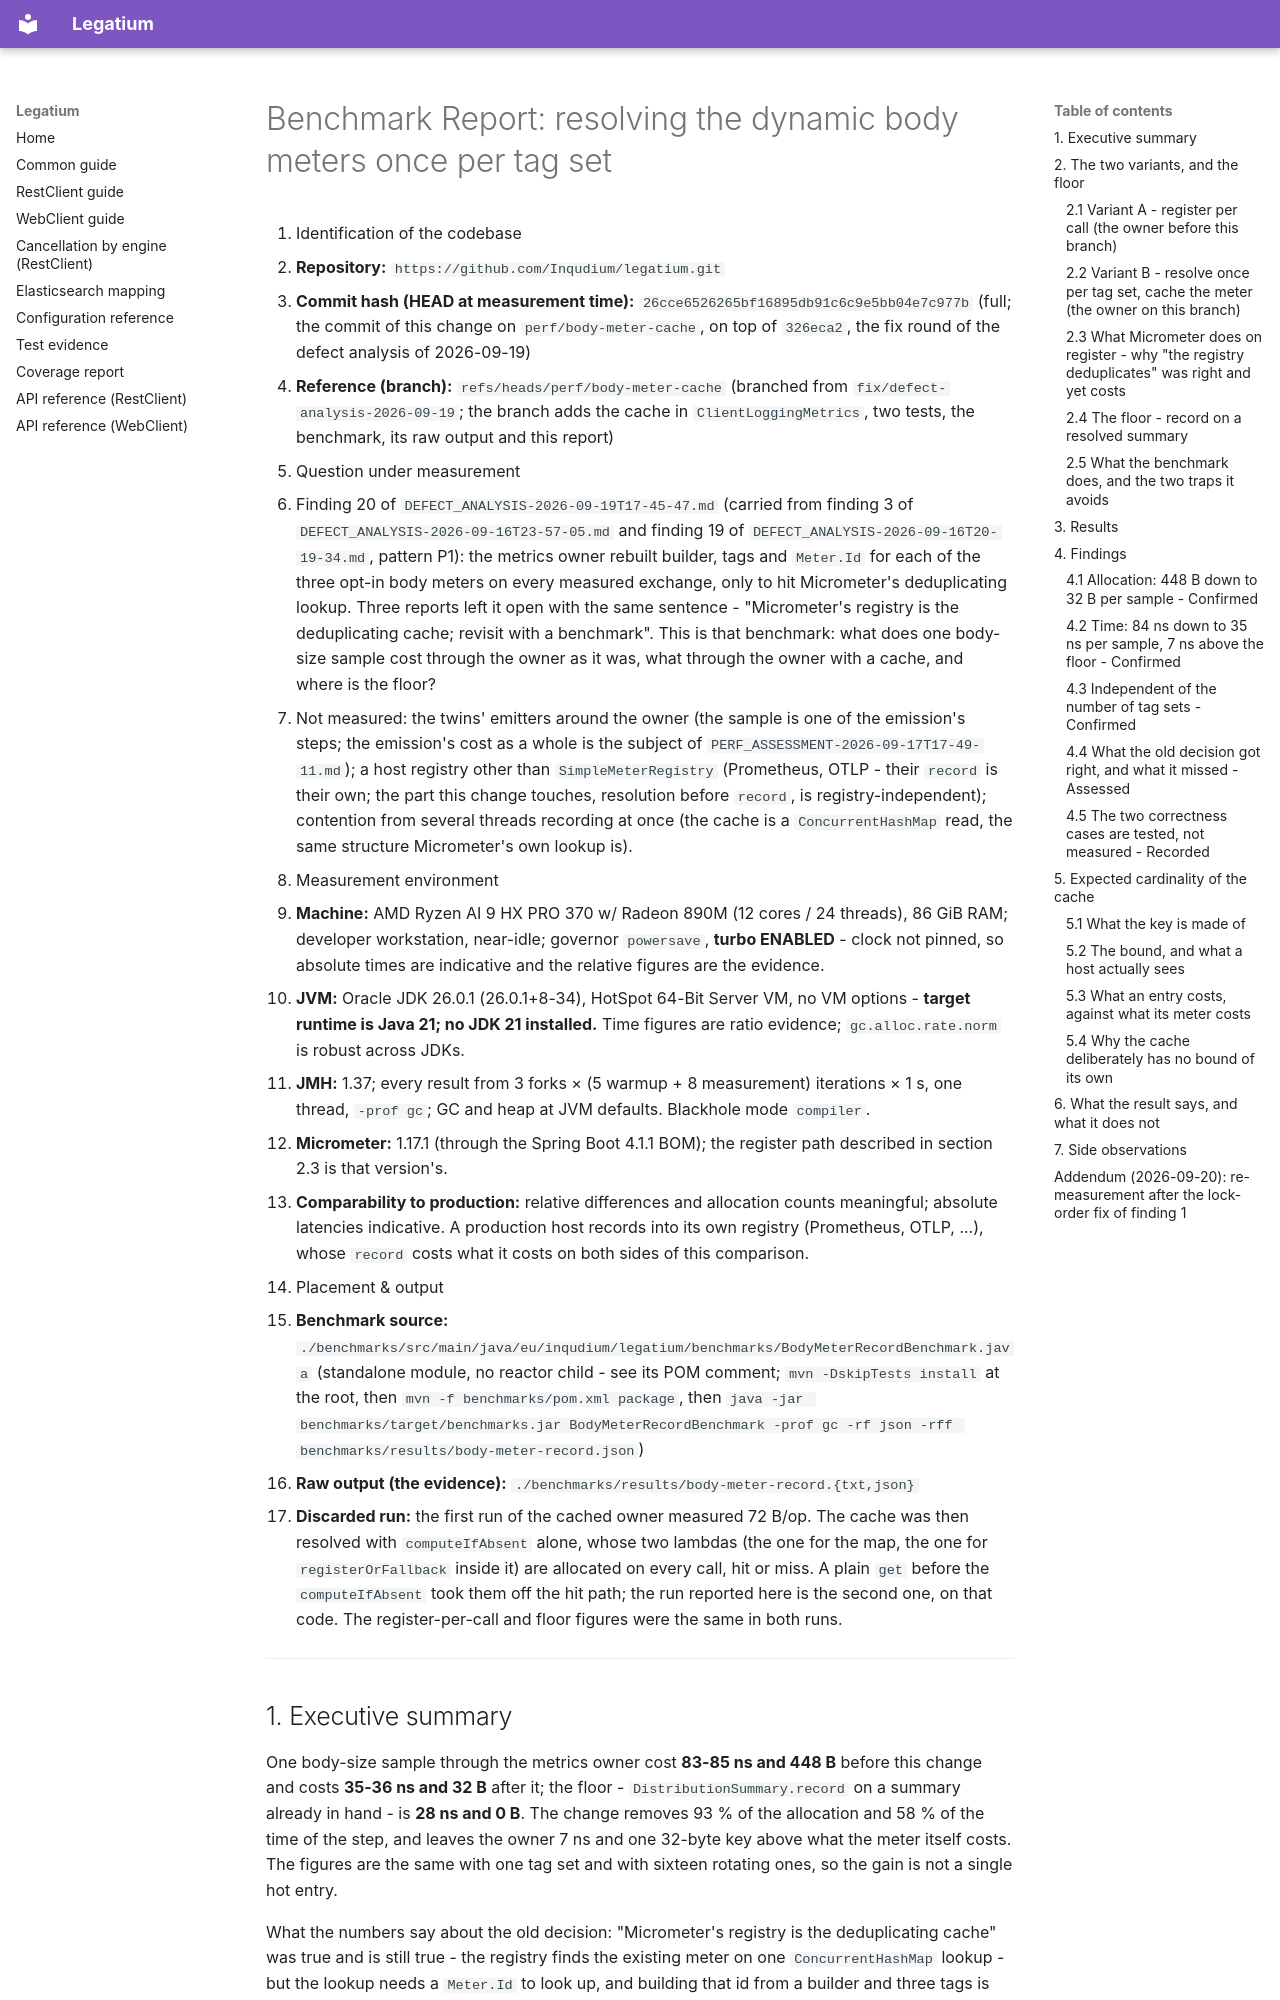

repository: Inqudium/legatium · page: assessment/BENCH_REPORT-2026-09-19T19-11-09/index.html · generator: mkdocs

# Benchmark Report: resolving the dynamic body meters once per tag set

1. Identification of the codebase
   - **Repository:** `https://github.com/Inqudium/legatium.git`
   - **Commit hash (HEAD at measurement time):** `26cce6526265bf16895db91c6c9e5bb04e7c977b` (full; the commit of this change on `perf/body-meter-cache`, on top of `326eca2`, the fix round of the defect analysis of 2026-09-19)
   - **Reference (branch):** `refs/heads/perf/body-meter-cache` (branched from `fix/defect-analysis-2026-09-19`; the branch adds the cache in `ClientLoggingMetrics`, two tests, the benchmark, its raw output and this report)
2. Question under measurement
   - Finding 20 of `DEFECT_ANALYSIS-2026-09-19T17-45-47.md` (carried from finding 3 of `DEFECT_ANALYSIS-2026-09-16T23-57-05.md` and finding 19 of `DEFECT_ANALYSIS-2026-09-16T20-19-34.md`, pattern P1): the metrics owner rebuilt builder, tags and `Meter.Id` for each of the three opt-in body meters on every measured exchange, only to hit Micrometer's deduplicating lookup. Three reports left it open with the same sentence - "Micrometer's registry is the deduplicating cache; revisit with a benchmark". This is that benchmark: what does one body-size sample cost through the owner as it was, what through the owner with a cache, and where is the floor?
   - Not measured: the twins' emitters around the owner (the sample is one of the emission's steps; the emission's cost as a whole is the subject of `PERF_ASSESSMENT-2026-09-17T17-49-11.md`); a host registry other than `SimpleMeterRegistry` (Prometheus, OTLP - their `record` is their own; the part this change touches, resolution before `record`, is registry-independent); contention from several threads recording at once (the cache is a `ConcurrentHashMap` read, the same structure Micrometer's own lookup is).
3. Measurement environment
   - **Machine:** AMD Ryzen AI 9 HX PRO 370 w/ Radeon 890M (12 cores / 24 threads), 86 GiB RAM; developer workstation, near-idle; governor `powersave`, **turbo ENABLED** - clock not pinned, so absolute times are indicative and the relative figures are the evidence.
   - **JVM:** Oracle JDK 26.0.1 (26.0.1+8-34), HotSpot 64-Bit Server VM, no VM options - **target runtime is Java 21; no JDK 21 installed.** Time figures are ratio evidence; `gc.alloc.rate.norm` is robust across JDKs.
   - **JMH:** 1.37; every result from 3 forks × (5 warmup + 8 measurement) iterations × 1 s, one thread, `-prof gc`; GC and heap at JVM defaults. Blackhole mode `compiler`.
   - **Micrometer:** 1.17.1 (through the Spring Boot 4.1.1 BOM); the register path described in section 2.3 is that version's.
   - **Comparability to production:** relative differences and allocation counts meaningful; absolute latencies indicative. A production host records into its own registry (Prometheus, OTLP, ...), whose `record` costs what it costs on both sides of this comparison.
4. Placement & output
   - **Benchmark source:** `./benchmarks/src/main/java/eu/inqudium/legatium/benchmarks/BodyMeterRecordBenchmark.java` (standalone module, no reactor child - see its POM comment; `mvn -DskipTests install` at the root, then `mvn -f benchmarks/pom.xml package`, then `java -jar benchmarks/target/benchmarks.jar BodyMeterRecordBenchmark -prof gc -rf json -rff benchmarks/results/body-meter-record.json`)
   - **Raw output (the evidence):** `./benchmarks/results/body-meter-record.{txt,json}`
   - **Discarded run:** the first run of the cached owner measured 72 B/op. The cache was then resolved with `computeIfAbsent` alone, whose two lambdas (the one for the map, the one for `registerOrFallback` inside it) are allocated on every call, hit or miss. A plain `get` before the `computeIfAbsent` took them off the hit path; the run reported here is the second one, on that code. The register-per-call and floor figures were the same in both runs.

---
